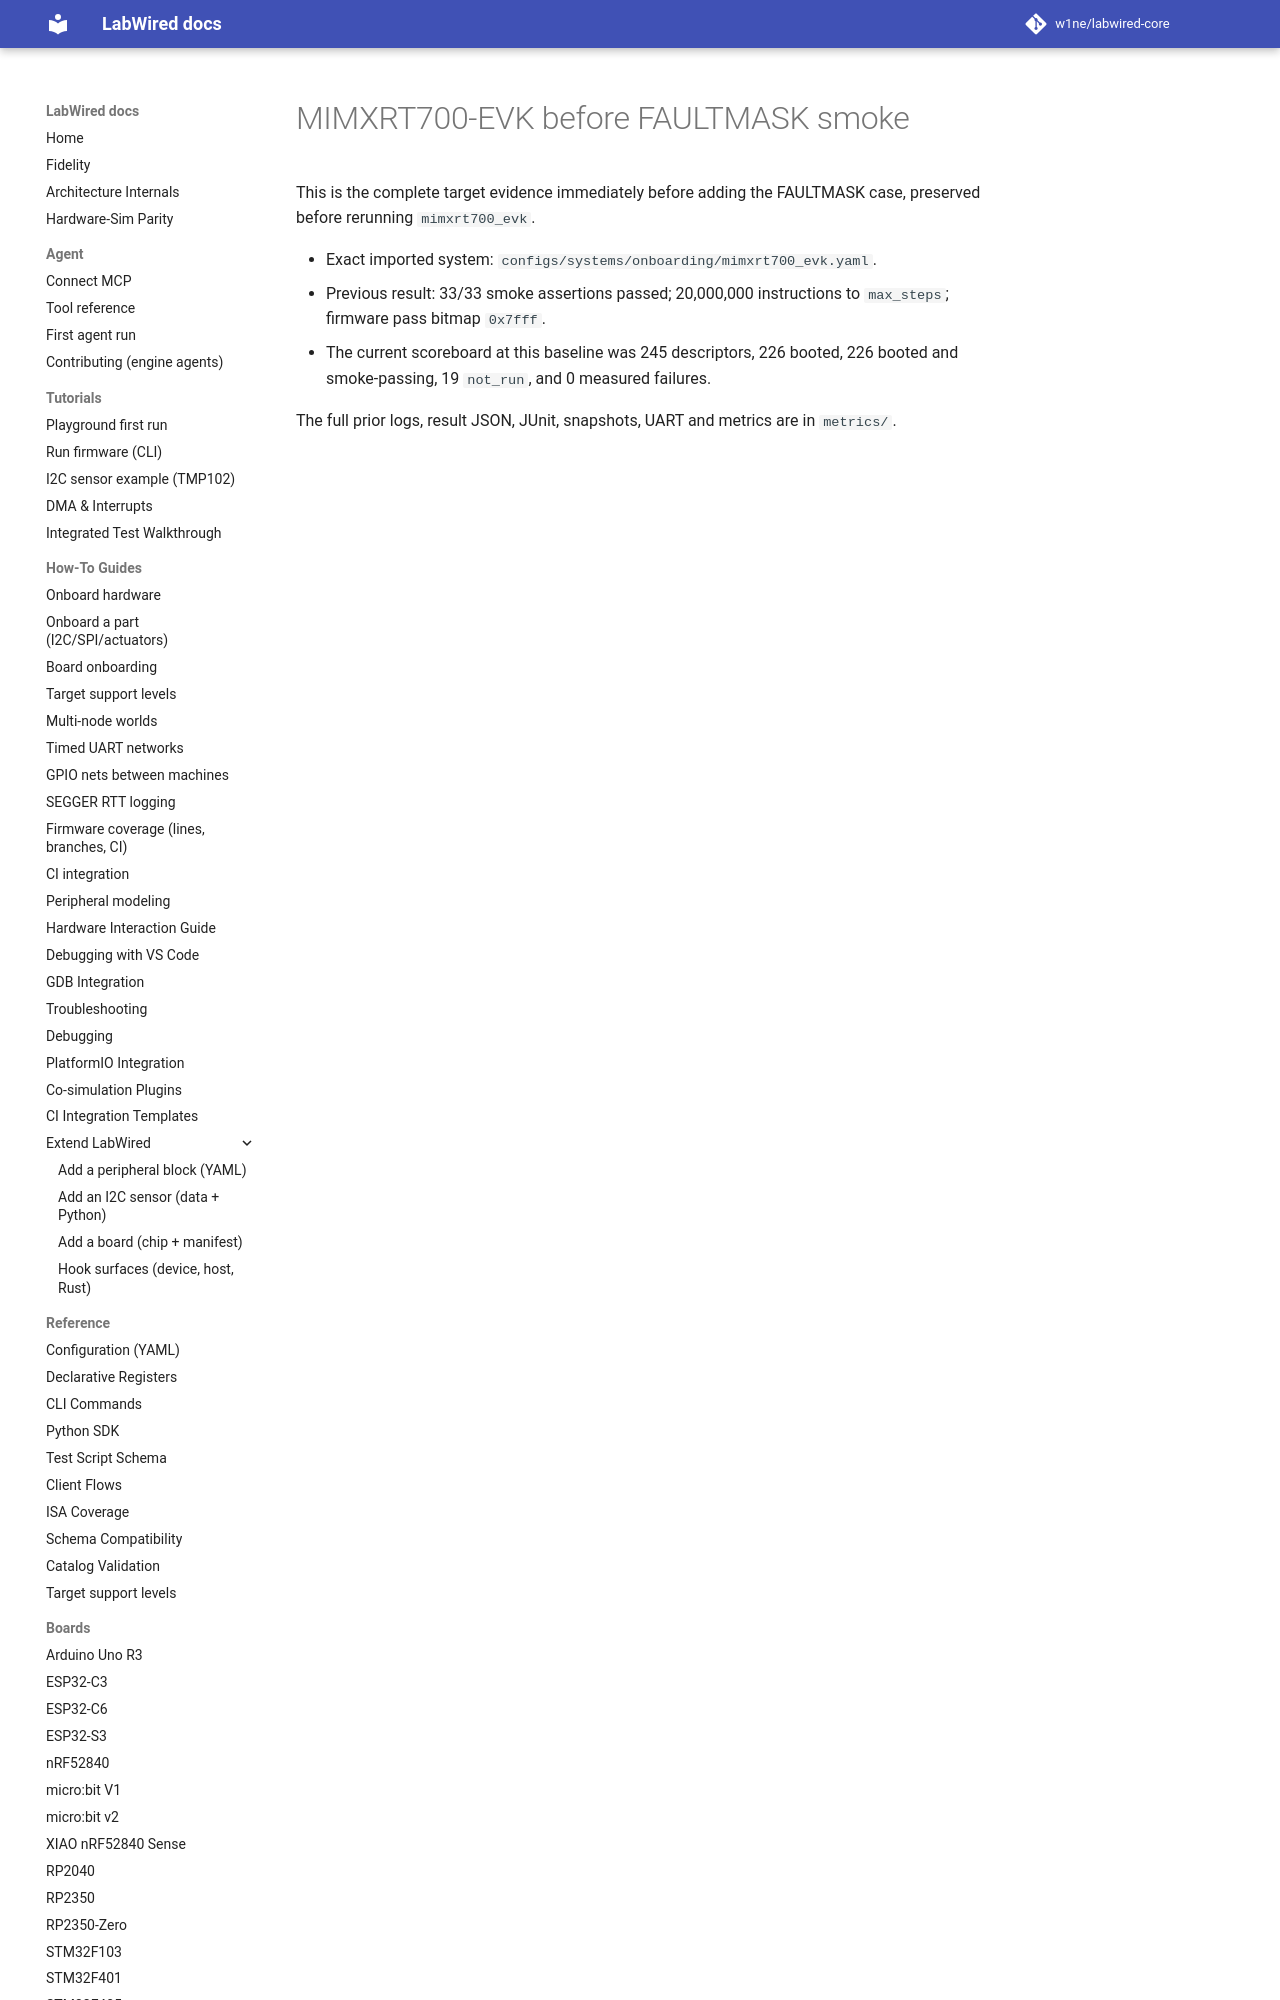

repository: CrispStrobe/labwired-core · page: coverage/renode-onboarding/attempt-history/mimxrt700_evk/2026-11-10-before-faultmask/index.html · generator: mkdocs

# MIMXRT700-EVK before FAULTMASK smoke

This is the complete target evidence immediately before adding the FAULTMASK
case, preserved before rerunning `mimxrt700_evk`.

- Exact imported system: `configs/systems/onboarding/mimxrt700_evk.yaml`.
- Previous result: 33/33 sm
